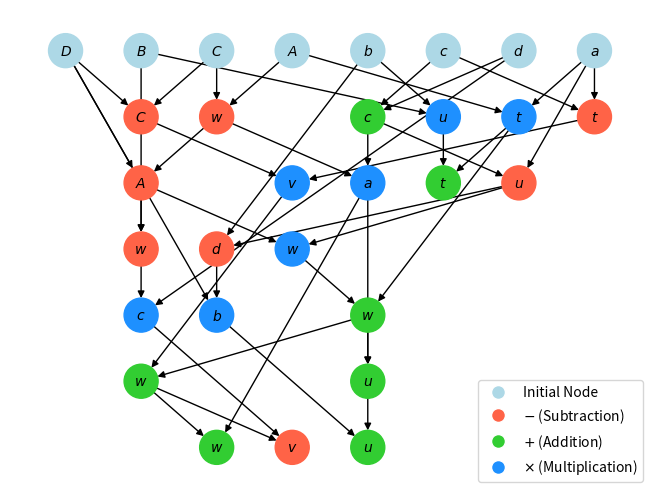

Reproduce this figure in Python.
import matplotlib.pyplot as plt
import networkx as nx
from matplotlib.lines import Line2D


G = nx.DiGraph()

# paper table
# # operation lo . 
# 1 S3 = A11 - A21 C11 
# 2 S1 = A21 + A22 A21 
# 3 T1 = B12 - B11 C22 
# 4 T3 = B22 - B12 B12 
# 5 P7 = $\times$(S3T3) C21 
# 6 S2 = S1 - A11 C12
# 7 P1 = $\times$(A11B11) C11 
# 8 T2 = B22 - T1 B11 
# 9 P5 = $\times$(S1T1) A11 
# 10 T4 = T2 - B21 C22 
# 11 P4 = $\times$(A22T4) A21 
# 12 S4 = A12 - S2 A22
# 13 P6 = $\times$(S2T2) C22
# 14 U2 = P1 + P6 C22
# 15 P2 = $\times$(A12B21) C12
# 16 U1 = P1 + P2 C11
# 17 U4 = U2 + P5 C12
# 18 U3 = U2 + P7 C22
# 19 U6 = U3 - P4 C21
# 20 U7 = U3 + P5 C22
# 21 P3 = $\times$(S4B22) A12
# 22 U5 = U4 + P3 C12

edge2label = {
    ('A11', 'S3'): r'$-$',
    ('A21', 'S3'): r'$-$',
    ('A21', 'S1'): r'$+$',
    ('A22', 'S1'): r'$+$',
    ('B12', 'T1'): r'$-$',
    ('B11', 'T1'): r'$-$',
    ('B22', 'T3'): r'$-$',
    ('B12', 'T3'): r'$-$',
    ('S3', 'P7'): r'$\times$',
    ('T3', 'P7'): r'$\times$',
    ('S1', 'S2'): r'$-$',
    ('A11', 'S2'): r'$-$',
    ('A11', 'P1'): r'$\times$',
    ('B11', 'P1'): r'$\times$',
    ('B22', 'T2'): r'$-$',
    ('T1', 'T2'): r'$-$',
    ('S1', 'P5'): r'$\times$',
    ('T1', 'P5'): r'$\times$',
    ('T2', 'T4'): r'$-$',
    ('B21', 'T4'): r'$-$',
    ('A22', 'P4'): r'$\times$',
    ('T4', 'P4'): r'$\times$',
    ('A12', 'S4'): r'$-$',
    ('S2', 'S4'): r'$-$',
    ('S2', 'P6'): r'$\times$',
    ('T2', 'P6'): r'$\times$',
    ('P1', 'U2'): r'$+$',
    ('P6', 'U2'): r'$+$',
    ('A12', 'P2'): r'$\times$',
    ('B21', 'P2'): r'$\times$',
    ('P1', 'U1'): r'$+$',
    ('P2', 'U1'): r'$+$',
    ('U2', 'U4'): r'$+$',
    ('P5', 'U4'): r'$+$',
    ('U2', 'U3'): r'$+$',
    ('P7', 'U3'): r'$+$',
    ('U3', 'U6'): r'$-$',
    ('P4', 'U6'): r'$-$',
    ('U3', 'U7'): r'$+$',
    ('P5', 'U7'): r'$+$',
    ('S4', 'P3'): r'$\times$',
    ('B22', 'P3'): r'$\times$',
    ('U4', 'U5'): r'$+$',
    ('P3', 'U5'): r'$+$'
}


label2color = {
    r'$-$': '#FF6347',
    r'$+$': '#32CD32',
    r'$\times$': '#1E90FF'
}
edge2color = {key: label2color[label] for key, label in edge2label.items()}

node2color = {}
for edge, label in edge2label.items():
    node2color[edge[1]] = label2color[label]


G.add_edges_from(edge2label.keys())

node2layer = dict.fromkeys(list(G.nodes), 0)
def dfs_max_depth(node, layer):
    if node2layer[node] <= layer:
        node2layer[node] = layer
    for child in G.neighbors(node):
        dfs_max_depth(child, layer + 1)

for root_node in ['A11', 'A12', 'A21', 'A22', 'B11', 'B12', 'B21', 'B22']:
    dfs_max_depth(root_node, 0)
    
layer2nodes = {}
for node, layer in node2layer.items():
    if layer not in layer2nodes:
        layer2nodes[layer] = []
    layer2nodes[layer].append(node)
layer2nodes = {key: list(sorted(value)) for key, value in layer2nodes.items()}

positions = {
    'A11': (0, 9), 'A12': (0, 6), 'A21': (0, 7), 'A22': (0, 8),
    'B11': (0, 5), 'B12': (0, 4), 'B21': (0, 3), 'B22': (0, 2),
    'P1': (1, 8), 'P2': (1, 7), 
    'S1': (1, 6), 'S3': (1, 9),
    'T1': (1, 4), 'T3': (1, 3),
    'P5': (2, 6), 'P7': (2, 5), 'S2': (2, 8), 'T2': (2, 3), 'U1': (2, 7),
    'P6': (3, 5), 'S4': (3, 4), 'T4': (3, 3),
    'P3': (4, 4), 'P4': (4, 3), 'U2': (4, 6),
    'U3': (5, 3), 'U4': (5, 6),
    'U5': (6, 6), 'U6': (6, 5), 'U7': (6, 4)
}


labels = {
    'A11': '$a$',
    'A12': '$b$',
    'A21': '$c$',
    'A22': '$d$',
    'B11': '$A$',
    'B12': '$C$',
    'B21': '$B$',
    'B22': '$D$',
    'S3': '$t$',
    'S1': '$c$',
    'T1': '$w$',
    'T3': '$C$',
    'P7': '$v$',
    'S2': '$u$',
    'P1': '$t$',
    'T2': '$A$',
    'P5': '$a$',
    'T4': '$w$',
    'P4': '$c$',
    'S4': '$d$',
    'P6': '$w$',
    'U2': '$w$',
    'P2': '$u$',
    'U1': '$t$',
    'U4': '$u$',
    'U3': '$w$',
    'U6': '$v$',
    'U7': '$w$',
    'P3': '$b$',
    'U5': '$u$'
}


positions = {key: [val[1], 6 - val[0]] for key, val in positions.items()}
node_colors = [node2color.get(node, 'lightblue') for node in G.nodes()]

nx.draw(
    G, 
    positions, 
    labels=labels, 
    with_labels=True, 
    node_size=600, 
    node_color=node_colors, 
    font_size=10, 
    font_weight='bold',
    arrows=True
)
# print(edge2color)
# nx.draw_networkx_edges(
#     G, 
#     positions,
#     edge_color=edge2color.values(),
#     arrows=True
# )

legend_elements = [
    Line2D([0], [0], marker='o', color='w', label='Initial Node', markersize=10, markerfacecolor='lightblue'),
    Line2D([0], [0], marker='o', color='w', label=r'$-$ (Subtraction)', markersize=10, markerfacecolor='#FF6347'),
    Line2D([0], [0], marker='o', color='w', label=r'$+$ (Addition)', markersize=10, markerfacecolor='#32CD32'),
    Line2D([0], [0], marker='o', color='w', label=r'$\times$ (Multiplication)', markersize=10, markerfacecolor='#1E90FF')
]

plt.legend(handles=legend_elements, loc='lower right')

# plt.show()
plt.savefig('strassen_opeartions_graph.png', dpi=300)
